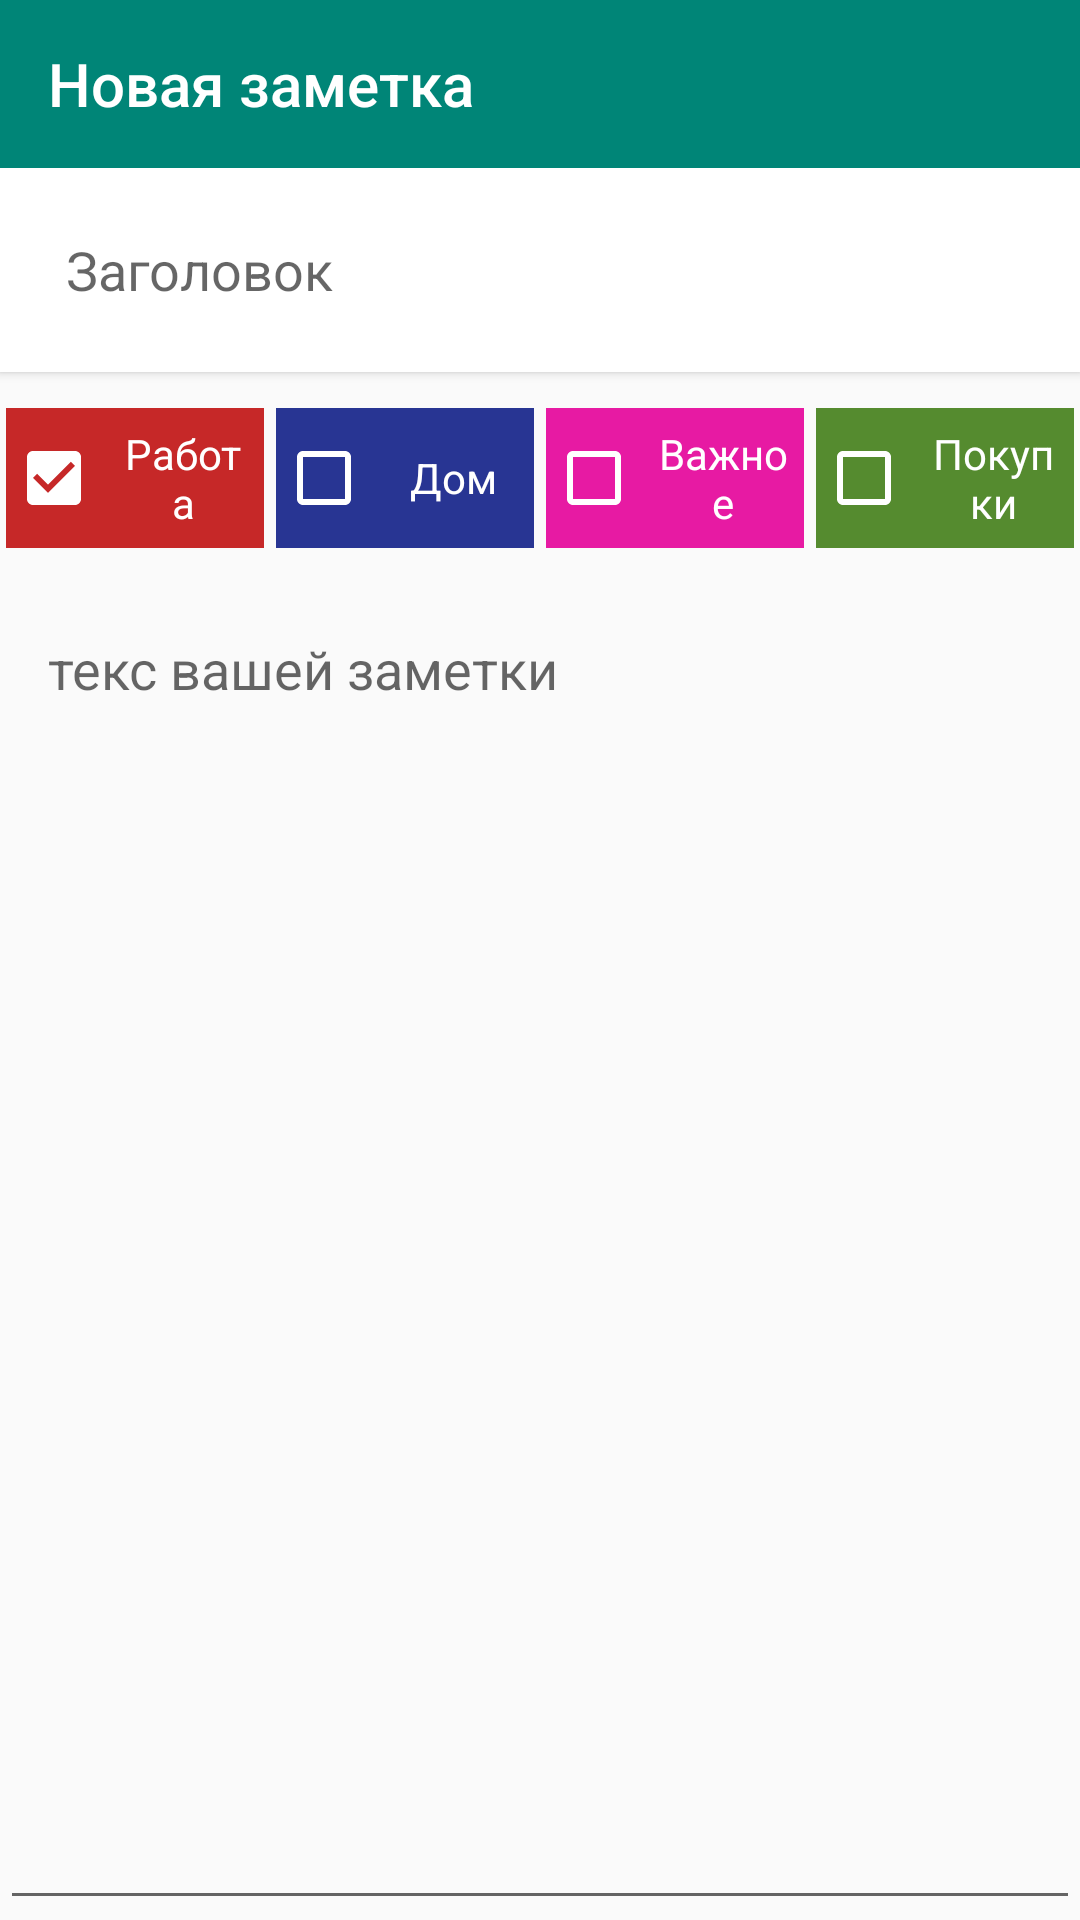

Layout XML and referenced resources for this Android screen:
<!-- AndroidManifest.xml: application theme AppTheme -->
<!-- res/layout/activity_note_page.xml -->
<?xml version="1.0" encoding="utf-8"?>
<LinearLayout xmlns:android="http://schemas.android.com/apk/res/android"
    android:layout_width="match_parent"
    android:layout_height="match_parent"
    xmlns:app="http://schemas.android.com/apk/res-auto"
    android:orientation="vertical">
    <android.support.v7.widget.Toolbar
        android:id="@+id/toolbar"
        android:theme="@style/Base.ThemeOverlay.AppCompat.Dark"
        android:background="@color/colorPrimary"
        android:layout_width="match_parent"
        app:title="@string/app_new_note"
        android:layout_height="?android:attr/actionBarSize"/>

    <LinearLayout
        android:orientation="vertical"
        android:layout_width="match_parent"
        android:layout_height="match_parent"
        >
        <LinearLayout
            android:orientation="horizontal"
            android:layout_width="match_parent"
            android:layout_height="68dp"
            android:paddingLeft="22dp"
            android:paddingRight="22dp"
            android:gravity="center_vertical"
            android:background="@color/white"
            android:elevation="2dp"
            android:layout_marginBottom="10dp"
            >
            <EditText
                android:id="@+id/header"
                android:background="@null"
                android:layout_weight="1"
                android:inputType="text"
                android:hint="@string/note_header"
                android:layout_width="wrap_content"
                android:layout_height="wrap_content" />
            <Button
                android:enabled="false"
                android:id="@+id/add_btn"
                android:layout_marginLeft="22dp"
                android:background="@drawable/ic_add_black_24dp"
                android:layout_width="26dp"
                android:layout_height="26dp" />

        </LinearLayout>
        <LinearLayout
            android:orientation="horizontal"
            android:layout_width="match_parent"
            android:layout_height="wrap_content">

            <android.support.v7.widget.AppCompatCheckBox
                android:id="@+id/job"
                android:padding="5dp"
                android:layout_margin="2dp"
                android:textColor="@color/white"
                android:background="@color/colorJob"
                android:text="Работа"
                android:layout_width="0dp"
                android:gravity="center"
                android:layout_height="match_parent"
                android:layout_weight="1"
                android:theme="@style/MyCheckBox"
                android:checked="true"
                />
            <android.support.v7.widget.AppCompatCheckBox
                android:id="@+id/home"
                android:padding="5dp"
                android:layout_margin="2dp"
                android:textColor="@color/white"
                android:background="@color/colorHome"
                android:text="Дом"
                android:layout_width="0dp"
                android:gravity="center"
                android:layout_height="match_parent"
                android:theme="@style/MyCheckBox"
                android:layout_weight="1"
                />
            <android.support.v7.widget.AppCompatCheckBox
                android:id="@+id/favorite"
                android:padding="5dp"
                android:layout_margin="2dp"
                android:textColor="@color/white"
                android:background="@color/colorFavorites"
                android:text="Важное"
                android:layout_width="0dp"
                android:gravity="center"
                android:layout_height="match_parent"
                android:theme="@style/MyCheckBox"
                android:layout_weight="1"
                />
            <android.support.v7.widget.AppCompatCheckBox
                android:id="@+id/purchases"
                android:padding="5dp"
                android:layout_margin="2dp"
                android:textColor="@color/white"
                android:background="@color/colorPurchases"
                android:text="Покупки"
                android:layout_width="0dp"
                android:gravity="center"
                android:layout_height="match_parent"
                android:theme="@style/MyCheckBox"
                android:layout_weight="1"
                />

        </LinearLayout>

        <EditText
            android:id="@+id/message"
            android:layout_marginTop="10dp"
            android:padding="16dp"
            android:gravity="start"
            android:hint="@string/note_message"
            android:layout_width="match_parent"
            android:layout_height="match_parent" />
    </LinearLayout>
</LinearLayout>
<!-- resources referenced by this layout -->
<resources>
  <color name="colorFavorites">#E71AA3</color>
  <color name="colorHome">#283593</color>
  <color name="colorJob">#C62828</color>
  <color name="colorPrimary">#008577</color>
  <color name="colorPurchases">#558B2F</color>
  <color name="white">#ffffff</color>
  <string name="app_new_note">Новая заметка</string>
  <string name="note_header">Заголовок</string>
  <string name="note_message">текс вашей заметки</string>
  <style name="MyCheckBox" parent="Theme.AppCompat.Light.NoActionBar">
          <item name="colorControlNormal">@android:color/white</item>
          <item name="colorControlActivated">@android:color/white</item>
      </style>
  <style name="AppTheme" parent="Theme.AppCompat.Light.NoActionBar">
          
          <item name="colorPrimary">@color/colorPrimary</item>
          <item name="colorPrimaryDark">@color/colorPrimaryDark</item>
          <item name="colorAccent">@color/colorAccent</item>
      </style>
  <color name="colorPrimaryDark">#00574B</color>
  <color name="colorAccent">#29B6F6</color>
</resources>
